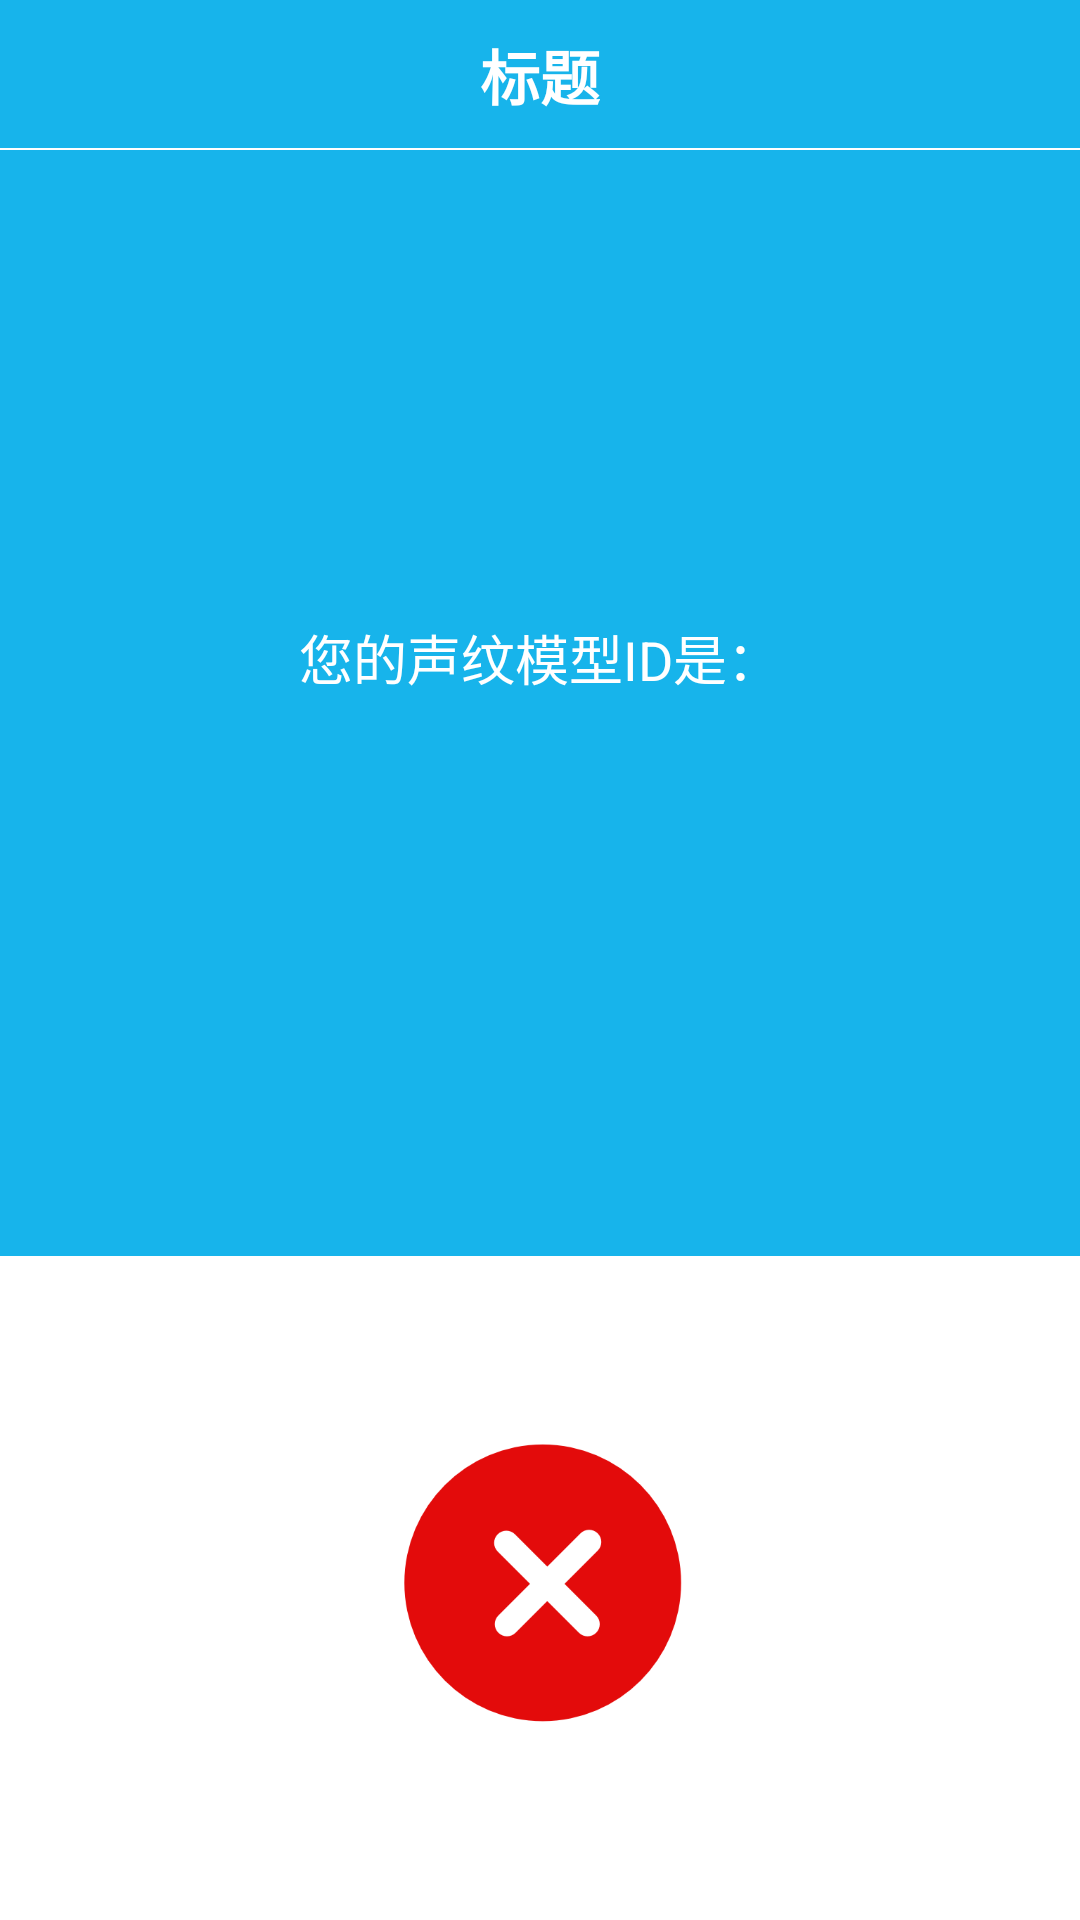

The Android layout XML behind this screen, and the referenced resources:
<!-- AndroidManifest.xml: application theme android:Theme.Light.NoTitleBar -->
<!-- res/layout/activity_model.xml -->
<?xml version="1.0" encoding="utf-8"?>
<LinearLayout xmlns:android="http://schemas.android.com/apk/res/android"
    android:layout_width="match_parent"
    android:layout_height="match_parent"
    android:background="@color/light_blue"
    android:fitsSystemWindows="true"
    android:clipToPadding="true"
    android:orientation="vertical" >

    <include layout="@layout/title_view" />

    <LinearLayout
        android:layout_width="fill_parent"
        android:layout_height="0dp"
        android:layout_weight="5"
        
        android:gravity="center"
        android:orientation="vertical" >

        <TextView
            android:layout_width="wrap_content"
            android:layout_height="wrap_content"
            android:text="您的声纹模型ID是："
            android:textColor="@color/white"
            android:textSize="18sp" />

        <TextView
            android:id="@+id/voiceIdTv"
            android:layout_width="wrap_content"
            android:layout_height="wrap_content"
            android:layout_marginTop="10dp"
            android:gravity="center"
            android:textColor="@color/white"
            android:textSize="15sp" />
    </LinearLayout>

    <LinearLayout
        android:layout_width="fill_parent"
        android:layout_height="0dp"
        android:layout_weight="3"
        android:background="@color/white"
        android:gravity="center"
        android:orientation="horizontal" >

        <Button
            android:id="@+id/deleteBtn"
            android:layout_width="120dp"
            android:layout_height="120dp"
            android:background="@drawable/delete_btn_selector" />
    </LinearLayout>

</LinearLayout>
<!-- res/layout/title_view.xml (included above) -->
<?xml version="1.0" encoding="utf-8"?>
<RelativeLayout xmlns:android="http://schemas.android.com/apk/res/android"
    android:layout_width="match_parent"
    android:layout_height="50dp"
    android:background="@color/light_blue" >
    
    <TextView 
        android:id="@+id/title"
        android:layout_width="wrap_content"
        android:layout_height="wrap_content"
        android:text="标题"
        android:layout_centerInParent="true"
        android:textStyle="bold"
        android:textSize="20sp"
        android:textColor="#ffffff"
        />
    
    <Button 
        android:id="@+id/leftbtn"
        android:layout_width="wrap_content"
        android:layout_height="fill_parent"
        android:paddingLeft="10dp"
        android:paddingRight="10dp"
        android:layout_alignParentLeft="true"
        android:text="返回"
        android:textSize="13sp"
        android:textColor="#ffffff"
        android:visibility="gone"
        android:background="@drawable/title_btn_selector"
        />
    
    <Button 
        android:id="@+id/rightbtn"
        android:layout_width="wrap_content"
        android:layout_height="fill_parent"
        android:paddingLeft="10dp"
        android:paddingRight="10dp"
        android:layout_alignParentRight="true"
        android:text="设置"
        android:textSize="13sp"
        android:textColor="#ffffff"
        android:visibility="gone"
        android:background="@drawable/title_btn_selector"
        />
    
    <View 
        android:layout_width="match_parent"
        android:layout_height="0.5dp"
        android:layout_alignParentBottom="true"
        android:background="#ffffff"
        />

</RelativeLayout>
<!-- resources referenced by this layout -->
<resources>
  <color name="light_blue">#17B4EB</color>
  <color name="white">#ffffff</color>
  <!-- drawable delete_btn_selector (drawable) -->
  <?xml version="1.0" encoding="utf-8"?>
  <selector xmlns:android="http://schemas.android.com/apk/res/android" >
      <item android:state_pressed="true" android:drawable="@drawable/ic_del_pressed"></item>
      <item android:drawable="@drawable/ic_del_normal"></item>
  
  </selector>
  <!-- drawable title_btn_selector (drawable) -->
  <?xml version="1.0" encoding="utf-8"?>
  <selector xmlns:android="http://schemas.android.com/apk/res/android" >
      <item android:state_pressed="true" android:drawable="@color/light_gray"></item>
      <item android:drawable="@color/transparent"></item>
  
  </selector>
  <!-- drawable ic_del_pressed: png bitmap (drawable-xxhdpi, 11317 bytes) -->
  <!-- drawable ic_del_normal: png bitmap (drawable-xxhdpi, 11385 bytes) -->
  <color name="light_gray">#1e000000</color>
  <color name="transparent">#00000000</color>
</resources>
